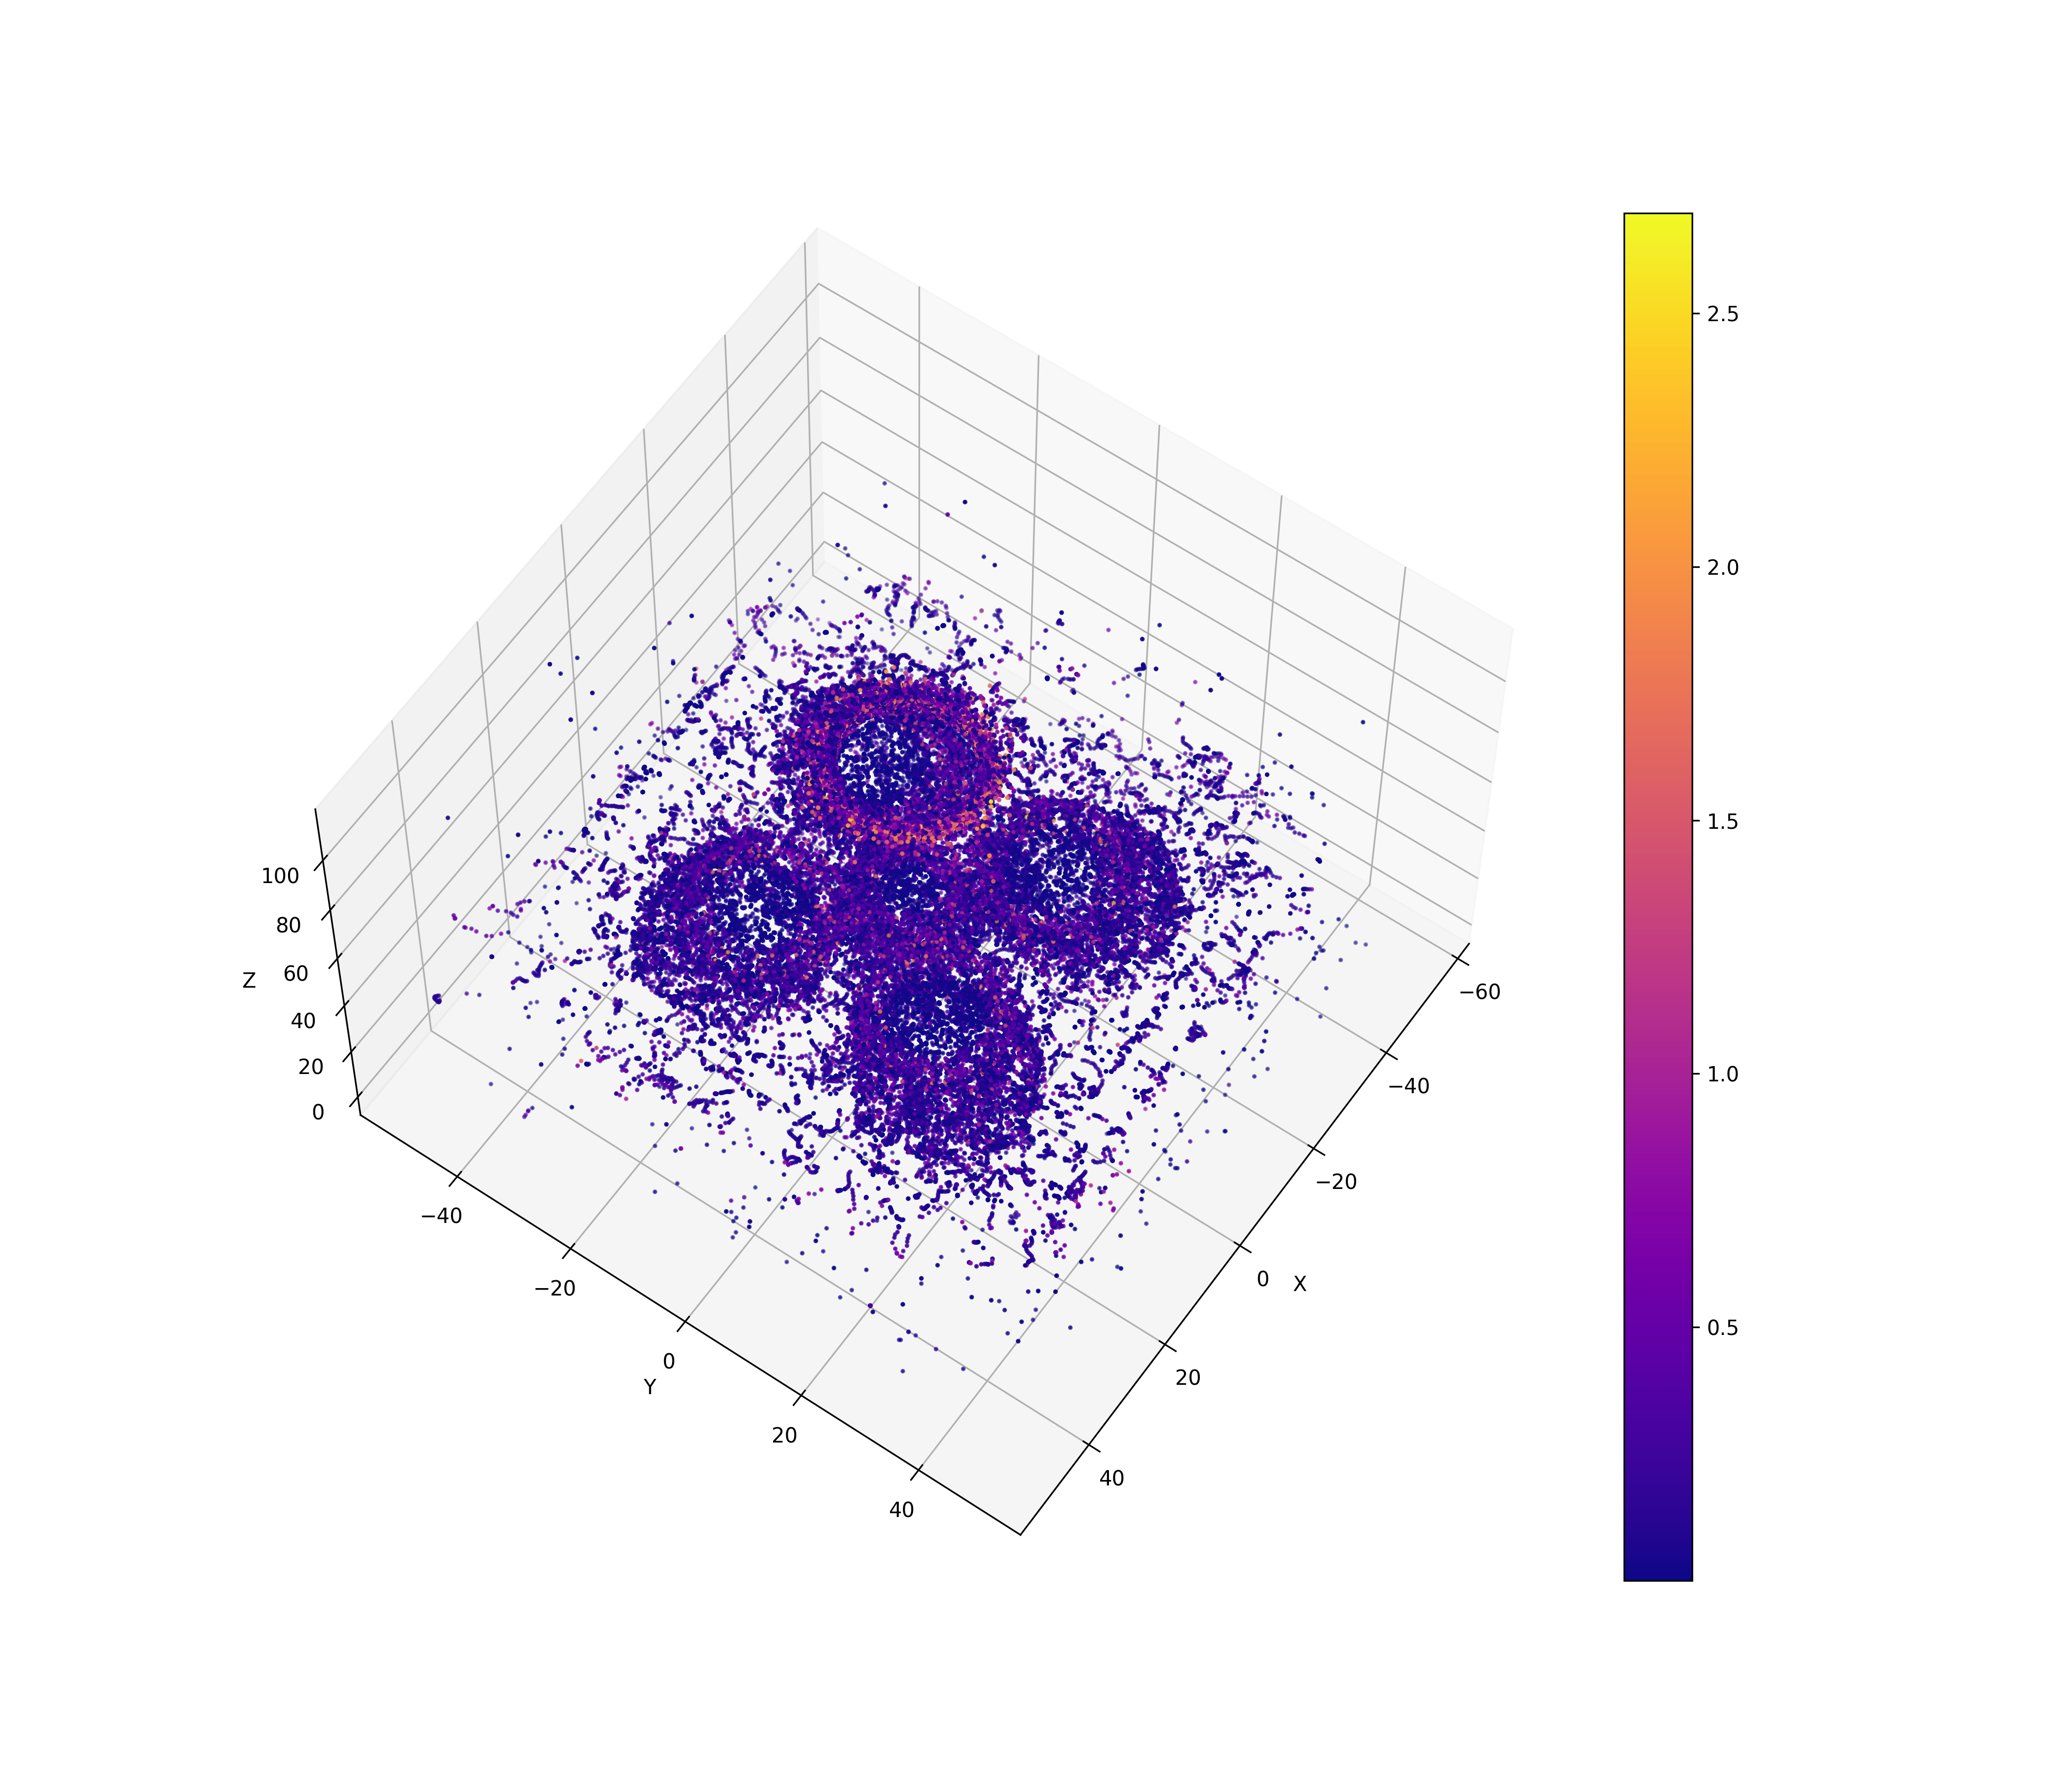

Values plotted in this chart, from the file beside it:
1242, 9.72605, 2.22059, 111.625, 0.203638
1242, -21.77, -15.45, 56.2, 0.4798
1242, -24.87, -16.31, 54.2, 0.156
1242, -20.96, -14.96, 58, 0.03395
1242, -29.81, -17.48, 50.71, 0.6776
1242, -30.45, -17.51, 50.44, 0.2273
1242, -30.71, -16.96, 50.7, 0.2237
1242, -30.97, -16.68, 50.91, 0.1606
1623, -6.259, -8.237, 58.5, 0.2857
1623, -6.15, -7.77, 57.57, 0.3814
1623, -6.098, -7.421, 56.92, 0.2855
1623, -5.333, -7.619, 59.76, 0.6731
1623, -5.337, -7.621, 59.75, 0.001508
1623, -5.315, -7.609, 59.71, 0.01797
1623, -5.283, -7.603, 59.66, 0.01597
1623, -5.243, -7.587, 59.62, 0.0314
1623, -5.212, -7.564, 59.57, 0.02486
1623, -5.195, -7.552, 59.5, 0.02945
1623, -5.157, -7.577, 59.46, 0.0184
1623, -5.085, -7.62, 59.39, 0.05421
1623, -5.004, -7.632, 59.33, 0.03217
1623, -5.046, -7.579, 59.22, 0.04061
1623, -5.169, -7.503, 59.2, 0.05744
1623, -5.249, -7.449, 59.15, 0.07644
1623, -5.337, -7.425, 59.11, 0.05091
1623, -5.361, -7.381, 59.06, 0.03151
1623, -5.337, -7.36, 59.01, 0.02651
1623, -5.353, -7.386, 58.94, 0.1286
1623, -5.359, -7.395, 58.92, 0.08493
1623, -5.061, -7.077, 54.2, 0.4086
1623, -5.553, -9.56, 52.56, 0.6946
1623, -5.948, -10.7, 51.7, 0.3351
1623, -3.747, -13.4, 51.72, 0.02553
1623, -3.652, -13.37, 51.74, 0.01741
1623, -3.576, -13.33, 51.76, 0.02363
1623, -3.474, -13.31, 51.77, 0.01472
1623, -3.378, -13.32, 51.79, 0.0173
1623, -3.283, -13.33, 51.79, 0.01638
1623, -3.203, -13.34, 51.78, 0.01709
1623, -3.103, -13.32, 51.77, 0.02857
1623, -3.015, -13.3, 51.79, 0.02067
1623, -2.928, -13.3, 51.79, 0.02511
1623, -2.848, -13.32, 51.81, 0.02252
1623, -2.825, -13.35, 51.89, 0.01938
1623, -2.763, -13.35, 51.99, 0.0454
1623, -2.684, -13.28, 52.15, 0.1883
1623, -5.961, -13.43, 50.99, 0.01484
1623, -5.94, -13.48, 50.97, 0.01774
1623, -5.927, -13.52, 50.96, 0.01482
1623, -5.926, -13.57, 50.93, 0.05305
1623, -5.916, -13.61, 50.9, 0.05072
1623, -5.874, -13.65, 50.9, 0.01352
1623, -5.832, -13.67, 50.91, 0.01566
1623, -5.783, -13.65, 50.92, 0.02179
1623, -5.753, -13.64, 50.93, 0.01509
1856, -13.64, -5.722, 46.03, 0.6286
1856, -14.24, -7.715, 42.36, 0.0749
1856, -12.99, -2.895, 56.4, 1.784
1856, -12.75, -3.337, 54.2, 0.3444
1856, -12.78, -20.5, 58.1, 0.02704
1856, -12.4, -3.863, 51.7, 0.5203
... 84,250 more rows
